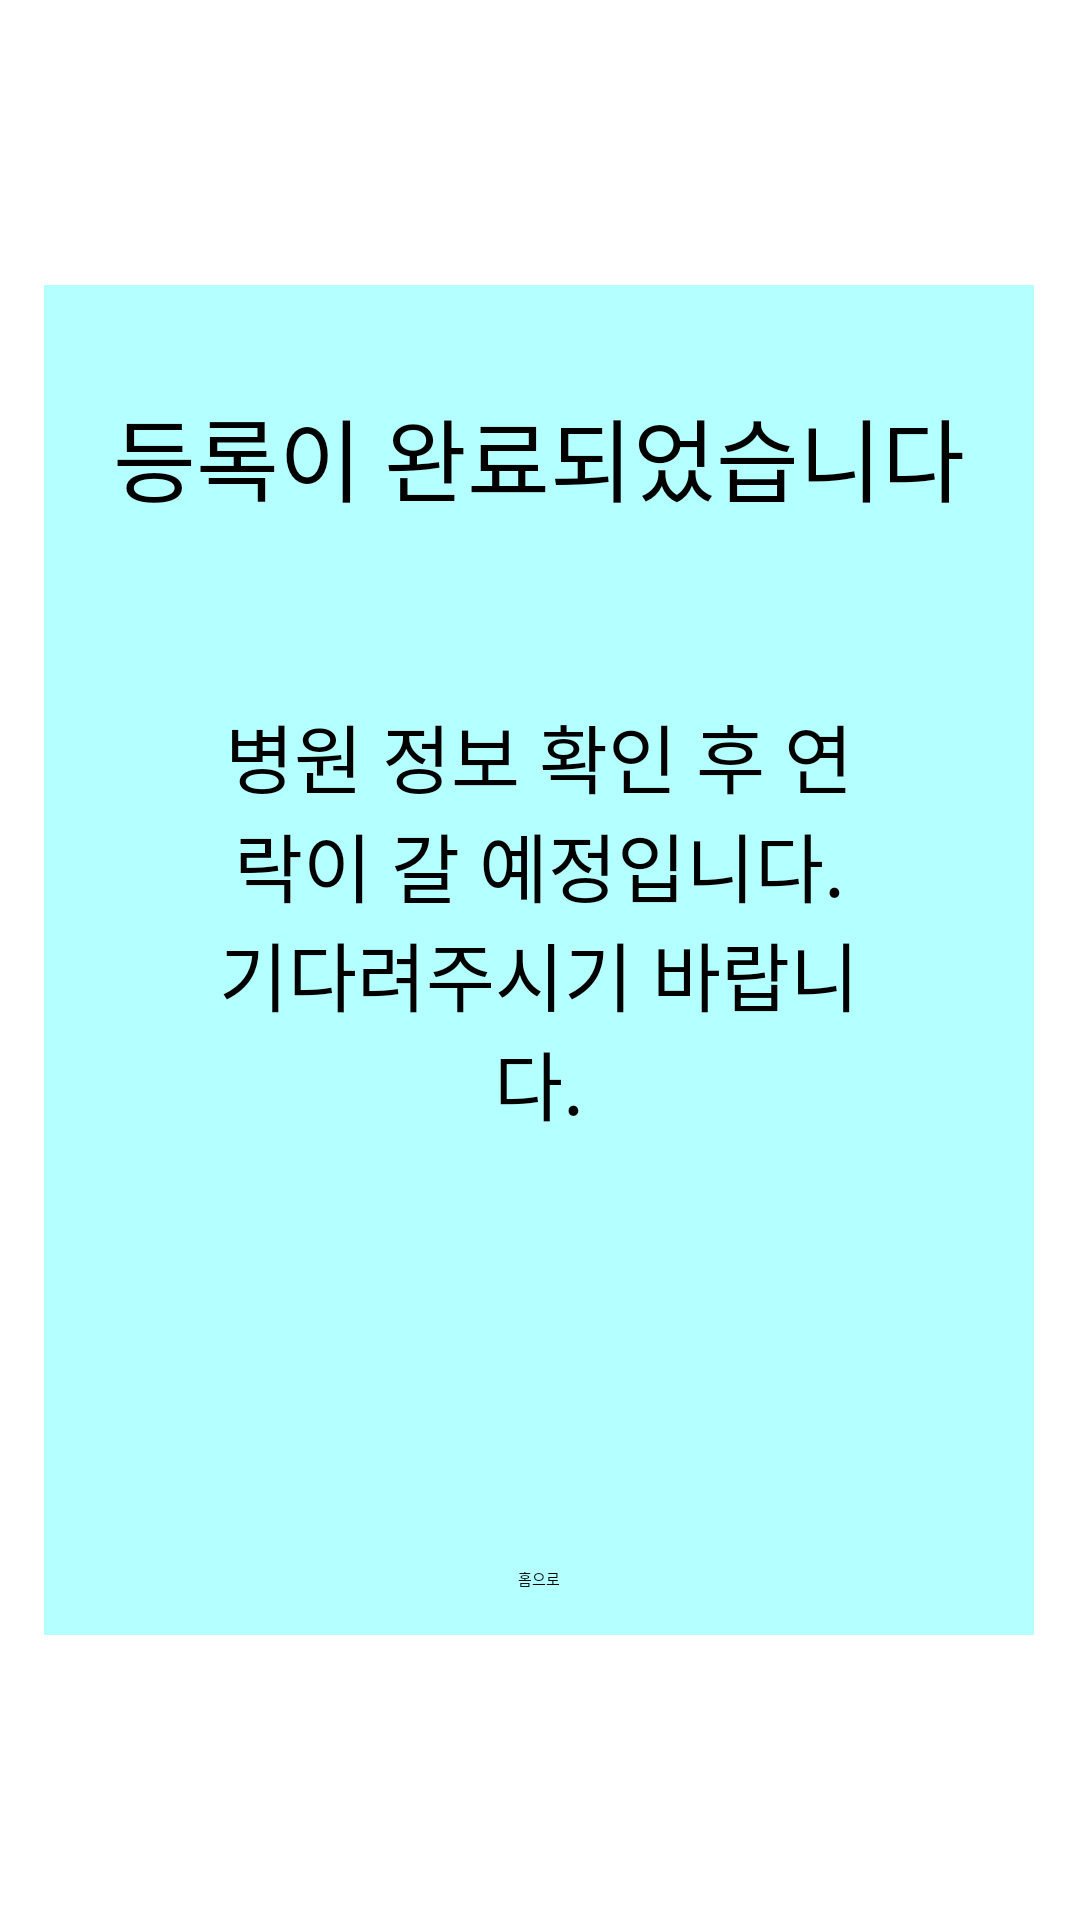

Reconstruct the res/layout file that produces this screen, plus the resources it refers to.
<!-- AndroidManifest.xml: application theme Theme.Test -->
<!-- res/layout/activity_doctor_only_signing_complete.xml -->
<?xml version="1.0" encoding="utf-8"?>
<androidx.constraintlayout.widget.ConstraintLayout xmlns:android="http://schemas.android.com/apk/res/android"
    xmlns:app="http://schemas.android.com/apk/res-auto"
    xmlns:tools="http://schemas.android.com/tools"
    android:layout_width="match_parent"
    android:layout_height="match_parent"
    tools:context=".doctor_only_signing_complete">


    <ImageView
        android:id="@+id/imageView1"
        android:layout_width="330dp"
        android:layout_height="450dp"
        android:background="#b4ffff"
        app:layout_constraintBottom_toBottomOf="parent"
        app:layout_constraintEnd_toEndOf="parent"
        app:layout_constraintHorizontal_bias="0.493"
        app:layout_constraintStart_toStartOf="parent"
        app:layout_constraintTop_toTopOf="parent" />

    <TextView
        android:id="@+id/textView3"
        android:layout_width="wrap_content"
        android:layout_height="wrap_content"
        android:layout_marginTop="35dp"
        android:text="등록이 완료되었습니다"
        android:textSize="30sp"
        app:layout_constraintEnd_toEndOf="@+id/imageView1"
        app:layout_constraintStart_toStartOf="@+id/imageView1"
        app:layout_constraintTop_toTopOf="@+id/imageView1" />

    <TextView
        android:id="@+id/textView8"
        android:layout_width="218dp"
        android:layout_height="147dp"
        android:layout_marginTop="60dp"
        android:inputType="textMultiLine"
        android:scrollHorizontally="false"
        android:text="병원 정보 확인 후 연락이 갈 예정입니다. 기다려주시기 바랍니다."
        android:textAlignment="center"
        android:textSize="25sp"
        app:layout_constraintEnd_toEndOf="@+id/imageView1"
        app:layout_constraintStart_toStartOf="@+id/imageView1"
        app:layout_constraintTop_toBottomOf="@+id/textView3" />

    <Button
        android:id="@+id/button"
        android:layout_width="wrap_content"
        android:layout_height="wrap_content"
        android:layout_marginBottom="15dp"
        android:text="홈으로"
        app:layout_constraintBottom_toBottomOf="@+id/imageView1"
        app:layout_constraintEnd_toEndOf="@+id/imageView1"
        app:layout_constraintStart_toStartOf="@+id/imageView1" />


</androidx.constraintlayout.widget.ConstraintLayout>
<!-- resources referenced by this layout -->
<resources>

</resources>
